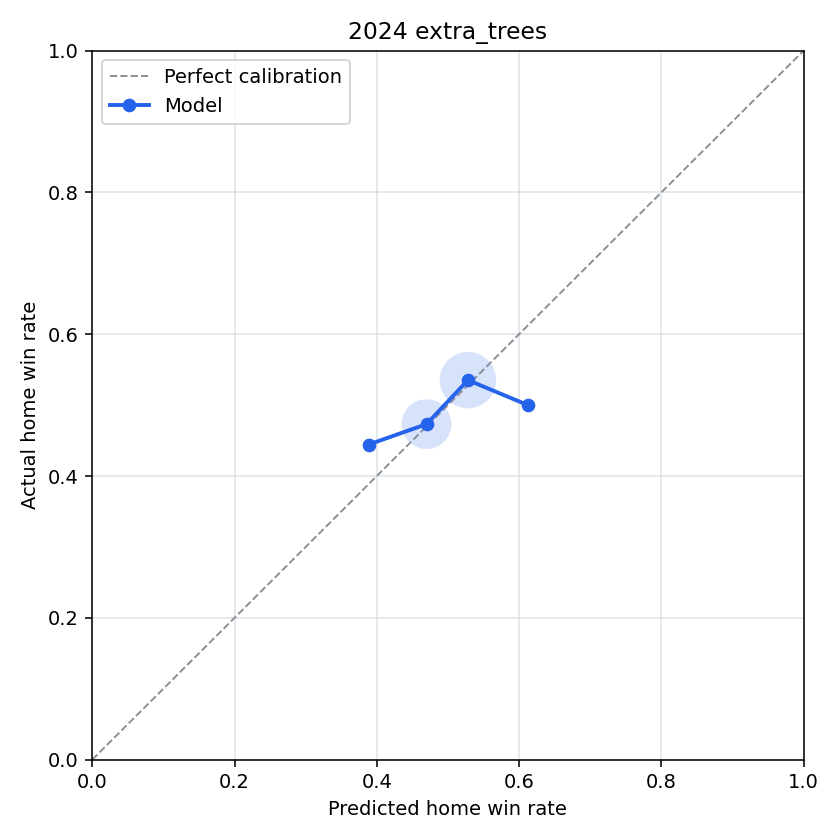

Source data for this figure (header and first rows):
bin, n_games, predicted_home_win_rate, actual_home_win_rate, calibration_error
(-0.001, 0.1], 0, , , 
(0.1, 0.2], 0, , , 
(0.2, 0.3], 0, , , 
(0.3, 0.4], 9, 0.3886, 0.4444, -0.05588
(0.4, 0.5], 317, 0.4699, 0.4732, -0.00327
(0.5, 0.6], 411, 0.5282, 0.5353, -0.007083
(0.6, 0.7], 4, 0.6126, 0.5, 0.1126
(0.7, 0.8], 0, , , 
(0.8, 0.9], 0, , , 
(0.9, 1.0], 0, , , 
